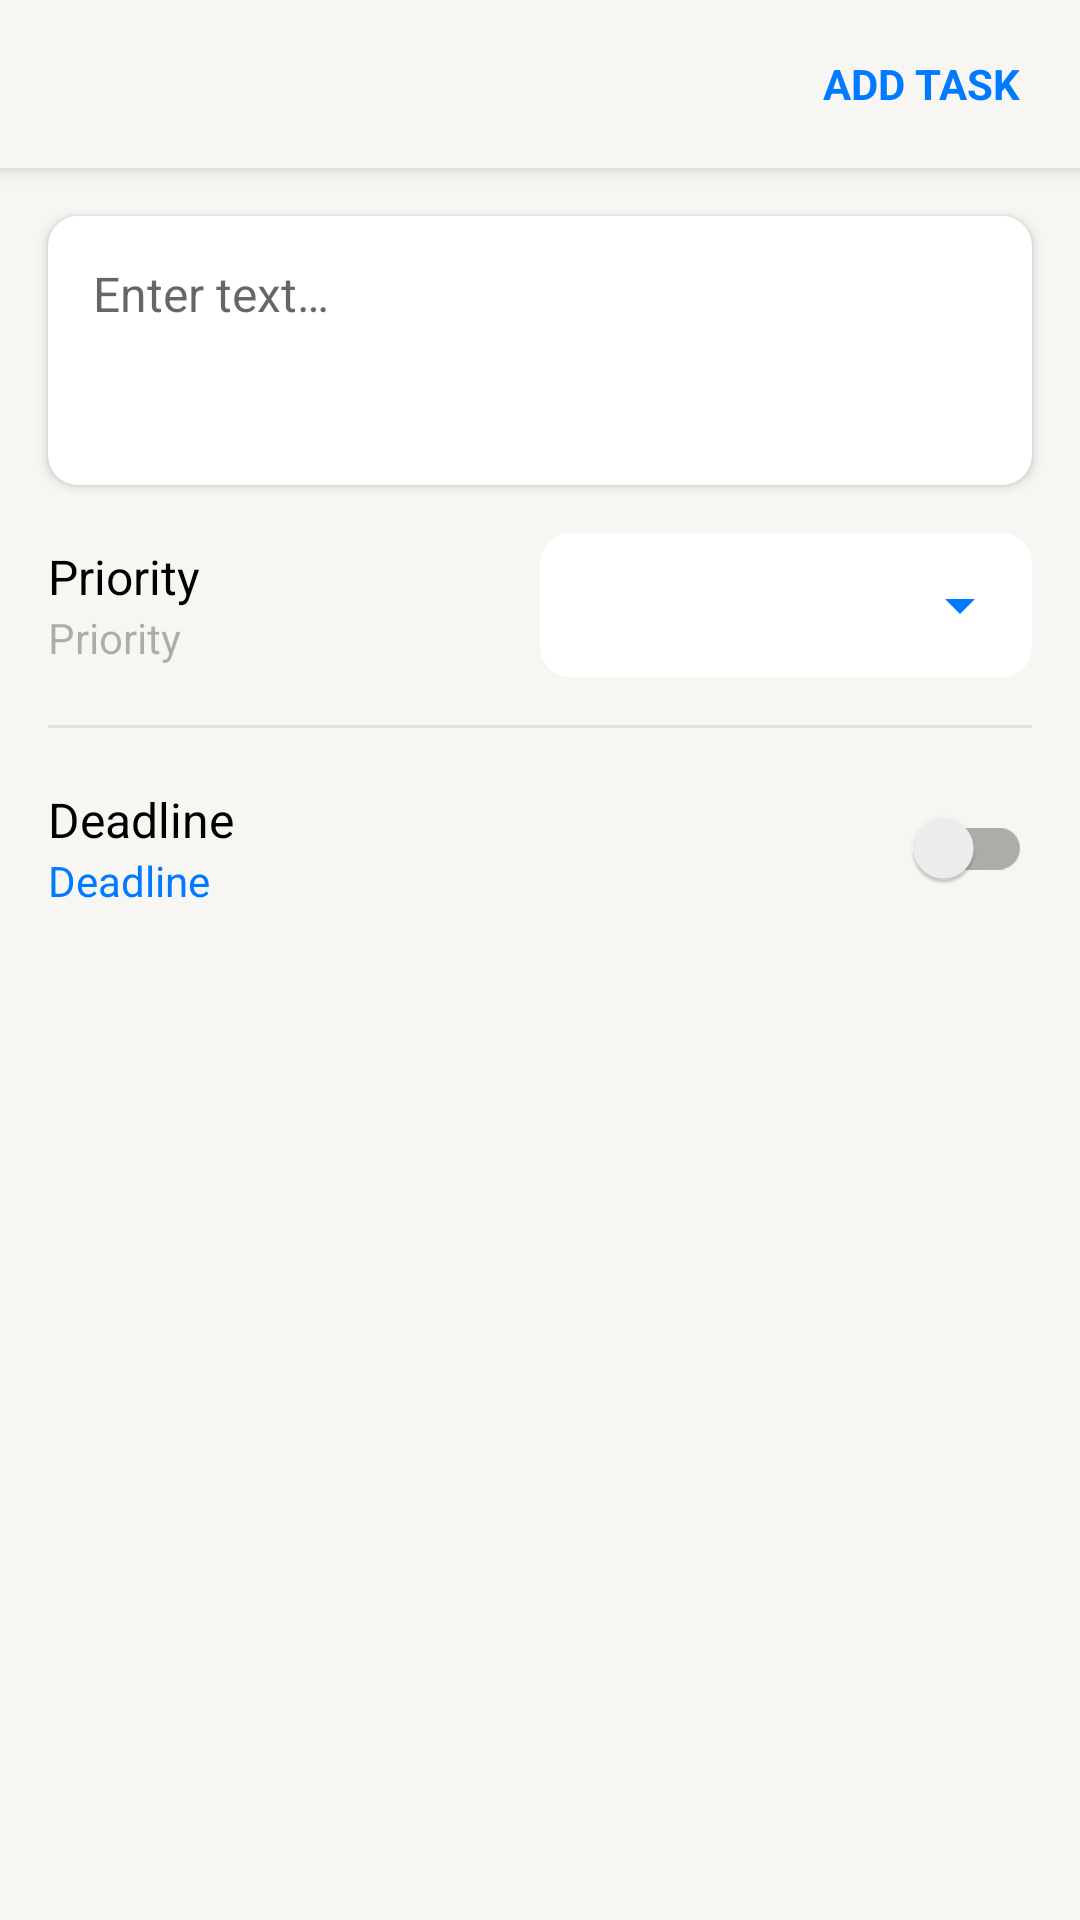

Here is an Android app screen rendered from its layout file. Give the layout XML and the strings, colors and styles it references.
<!-- AndroidManifest.xml: application theme YandexToDoApplicationTheme -->
<!-- res/layout/fragment_task_add.xml -->
<?xml version="1.0" encoding="utf-8"?>
<androidx.coordinatorlayout.widget.CoordinatorLayout xmlns:android="http://schemas.android.com/apk/res/android"
    xmlns:app="http://schemas.android.com/apk/res-auto"
    xmlns:tools="http://schemas.android.com/tools"
    android:layout_width="match_parent"
    android:layout_height="match_parent"
    android:orientation="vertical"
    tools:context=".presentation.fragment.TaskEditFragment">

    <com.google.android.material.appbar.AppBarLayout
        android:layout_width="match_parent"
        android:layout_height="wrap_content"
        android:elevation="8dp"
        android:background="?attr/colorPrimary">

        <Toolbar
            android:layout_width="match_parent"
            android:layout_height="56dp"
            android:background="?attr/colorPrimary"
            android:contentInsetStart="0dp"
            android:gravity="center">

            <androidx.constraintlayout.widget.ConstraintLayout
                android:layout_width="match_parent"
                android:layout_height="match_parent">

                <androidx.appcompat.widget.AppCompatImageButton
                    android:id="@+id/close_button"
                    android:layout_width="wrap_content"
                    android:layout_height="0dp"
                    android:layout_marginStart="8dp"
                    android:backgroundTint="@android:color/transparent"
                    android:contentDescription="@string/delete"
                    android:foreground="?android:attr/selectableItemBackground"
                    android:src="@drawable/icon_clear"
                    app:layout_constraintBottom_toBottomOf="parent"
                    app:layout_constraintStart_toStartOf="parent"
                    app:layout_constraintTop_toTopOf="parent"
                    app:tint="?attr/colorOnPrimary" />

                <androidx.appcompat.widget.AppCompatButton
                    android:id="@+id/save_button"
                    style="@style/YandexToDoApplicationTheme.ButtonStyle"
                    android:layout_width="wrap_content"
                    android:layout_height="0dp"
                    android:layout_marginEnd="8dp"
                    android:text="@string/add_task"
                    android:textAllCaps="true"
                    android:textAppearance="@style/Button"
                    android:textColor="?attr/blue"
                    app:layout_constraintBottom_toBottomOf="parent"
                    app:layout_constraintEnd_toEndOf="parent"
                    app:layout_constraintTop_toTopOf="parent" />
            </androidx.constraintlayout.widget.ConstraintLayout>
        </Toolbar>
    </com.google.android.material.appbar.AppBarLayout>

    <androidx.core.widget.NestedScrollView
        android:layout_width="match_parent"
        android:layout_height="match_parent"
        android:background="?attr/colorPrimary"
        app:layout_behavior="com.google.android.material.appbar.AppBarLayout$ScrollingViewBehavior">

        <androidx.constraintlayout.widget.ConstraintLayout
            android:layout_width="match_parent"
            android:layout_height="wrap_content"
            android:background="?attr/colorPrimary">

            <androidx.appcompat.widget.AppCompatEditText
                android:id="@+id/task_text"
                android:layout_width="match_parent"
                android:layout_height="wrap_content"
                android:layout_marginStart="16dp"
                android:layout_marginTop="16dp"
                android:layout_marginEnd="16dp"
                android:background="@drawable/selector_responsive_edit_text"
                android:elevation="2dp"
                android:gravity="start"
                android:hint="@string/enter_text"
                android:inputType="textMultiLine"
                android:minLines="3"
                android:padding="15dp"
                android:textAppearance="@style/Body"
                app:layout_constraintEnd_toEndOf="parent"
                app:layout_constraintStart_toStartOf="parent"
                app:layout_constraintTop_toTopOf="parent" />

            <androidx.appcompat.widget.LinearLayoutCompat
                android:id="@+id/priority_block"
                android:layout_width="match_parent"
                android:layout_height="wrap_content"
                android:layout_marginStart="16dp"
                android:layout_marginTop="16dp"
                android:layout_marginEnd="16dp"
                android:gravity="center_vertical"
                android:minHeight="48dp"
                android:orientation="horizontal"
                app:layout_constraintEnd_toEndOf="parent"
                app:layout_constraintStart_toStartOf="parent"
                app:layout_constraintTop_toBottomOf="@id/task_text">

                <androidx.appcompat.widget.LinearLayoutCompat
                    android:layout_width="0dp"
                    android:layout_height="wrap_content"
                    android:layout_weight="1"
                    android:orientation="vertical">

                    <androidx.appcompat.widget.AppCompatTextView
                        android:layout_width="match_parent"
                        android:layout_height="wrap_content"
                        android:text="@string/priority"
                        android:textAppearance="@style/Body" />

                    <androidx.appcompat.widget.AppCompatTextView
                        android:id="@+id/task_priority"
                        android:layout_width="match_parent"
                        android:layout_height="wrap_content"
                        android:text="@string/priority"
                        android:textAppearance="@style/Subhead" />
                </androidx.appcompat.widget.LinearLayoutCompat>

                <FrameLayout
                    android:layout_width="0dp"
                    android:layout_height="match_parent"
                    android:layout_weight="1"
                    android:background="@drawable/shape_rounded_corners">

                    <androidx.appcompat.widget.AppCompatSpinner
                        android:id="@+id/priority_spinner"
                        android:layout_width="match_parent"
                        android:layout_height="match_parent"
                        android:backgroundTint="?attr/blue"
                        android:entries="@array/priority_type"
                        android:gravity="center"
                        android:spinnerMode="dropdown"
                        android:textAlignment="center" />
                </FrameLayout>
            </androidx.appcompat.widget.LinearLayoutCompat>

            <com.google.android.material.divider.MaterialDivider
                android:id="@+id/divider1"
                android:layout_width="match_parent"
                android:layout_height="1dp"
                android:layout_marginStart="16dp"
                android:layout_marginTop="16dp"
                android:layout_marginEnd="16dp"
                android:background="?attr/colorTertiary"
                app:layout_constraintEnd_toEndOf="parent"
                app:layout_constraintStart_toStartOf="parent"
                app:layout_constraintTop_toBottomOf="@id/priority_block" />

            <androidx.appcompat.widget.LinearLayoutCompat
                android:id="@+id/deadline_block"
                android:layout_width="match_parent"
                android:layout_height="wrap_content"
                android:layout_marginStart="16dp"
                android:layout_marginTop="16dp"
                android:layout_marginEnd="16dp"
                android:layout_marginBottom="16dp"
                android:gravity="center_vertical"
                android:minHeight="48dp"
                app:layout_constraintBottom_toBottomOf="parent"
                app:layout_constraintEnd_toEndOf="parent"
                app:layout_constraintStart_toStartOf="parent"
                app:layout_constraintTop_toBottomOf="@id/divider1">

                <androidx.appcompat.widget.LinearLayoutCompat
                    android:id="@+id/deadline_picker"
                    android:layout_width="0dp"
                    android:layout_height="wrap_content"
                    android:layout_weight="1"
                    android:foreground="?android:attr/selectableItemBackground"
                    android:orientation="vertical">

                    <androidx.appcompat.widget.AppCompatTextView
                        android:layout_width="match_parent"
                        android:layout_height="wrap_content"
                        android:text="@string/deadline"
                        android:textAppearance="@style/Body" />

                    <androidx.appcompat.widget.AppCompatTextView
                        android:id="@+id/task_deadline"
                        android:layout_width="match_parent"
                        android:layout_height="wrap_content"
                        android:text="@string/deadline"
                        android:textAppearance="@style/Subhead"
                        android:textColor="?attr/blue" />
                </androidx.appcompat.widget.LinearLayoutCompat>

                <androidx.appcompat.widget.SwitchCompat
                    android:id="@+id/deadline_switch"
                    android:layout_width="0dp"
                    android:layout_height="match_parent"
                    android:layout_weight="1"
                    android:gravity="center" />
            </androidx.appcompat.widget.LinearLayoutCompat>
        </androidx.constraintlayout.widget.ConstraintLayout>
    </androidx.core.widget.NestedScrollView>
</androidx.coordinatorlayout.widget.CoordinatorLayout>
<!-- resources referenced by this layout -->
<resources>
  <!-- drawable selector_responsive_edit_text (drawable) -->
  <?xml version="1.0" encoding="utf-8"?>
  <selector xmlns:android="http://schemas.android.com/apk/res/android">
      <item android:state_focused="true" >
          <shape android:shape="rectangle">
              <corners android:radius="10dp" />
              <stroke android:width="2dp" android:color="?attr/blue" />
              <solid android:color="?attr/colorSecondary"/>
          </shape>
      </item>
      <item android:state_focused="false" >
          <shape android:shape="rectangle">
              <corners android:radius="10dp" />
              <solid android:color="?attr/colorSecondary"/>
          </shape>
      </item>
  </selector>
  <!-- drawable shape_rounded_corners (drawable) -->
  <?xml version="1.0" encoding="utf-8"?>
  <shape xmlns:android="http://schemas.android.com/apk/res/android"
      android:shape="rectangle">
      <solid android:color="?attr/colorSecondary" />
      <corners android:radius="10dp" />
  </shape>
  <string name="add_task">Add task</string>
  <string name="deadline">Deadline</string>
  <string name="delete">Delete</string>
  <string name="enter_text">Enter text…</string>
  <string name="priority">Priority</string>
  <style name="Body">
          <item name="android:textSize">16sp</item>
          <item name="android:textStyle">normal</item>
          <item name="android:textColor">?attr/colorOnPrimary</item>
      </style>
  <style name="Button">
          <item name="android:textSize">14sp</item>
          <item name="android:textStyle">bold</item>
          <item name="android:textAllCaps">true</item>
      </style>
  <style name="Subhead">
          <item name="android:textSize">14sp</item>
          <item name="android:textStyle">normal</item>
          <item name="android:textColor">?attr/colorOnTertiary</item>
      </style>
  <style name="YandexToDoApplicationTheme.ButtonStyle" parent="Widget.AppCompat.Button.Borderless">
          <item name="android:textAppearance">@style/Button</item>
          <item name="android:gravity">start|center_vertical</item>
      </style>
  <color name="green">#FF34C759</color>
  <color name="red">#FFFF3B30</color>
  <color name="blue">#FF007AFF</color>
  <color name="gray">#FF8E8E93</color>
  <color name="white">#FFFFFFFF</color>
  <color name="lt_back_primary">#FFF7F6F2</color>
  <color name="lt_label_primary">#FF000000</color>
  <color name="lt_back_secondary">#FFFFFFFF</color>
  <color name="lt_label_secondary">#99000000</color>
  <color name="lt_label_tertiary">#4D000000</color>
  <color name="lt_support_separator">#33000000</color>
  <color name="lt_back_elevated">#FFFFFFFF</color>
  <color name="lt_support_overlay">#0F000000</color>
</resources>
